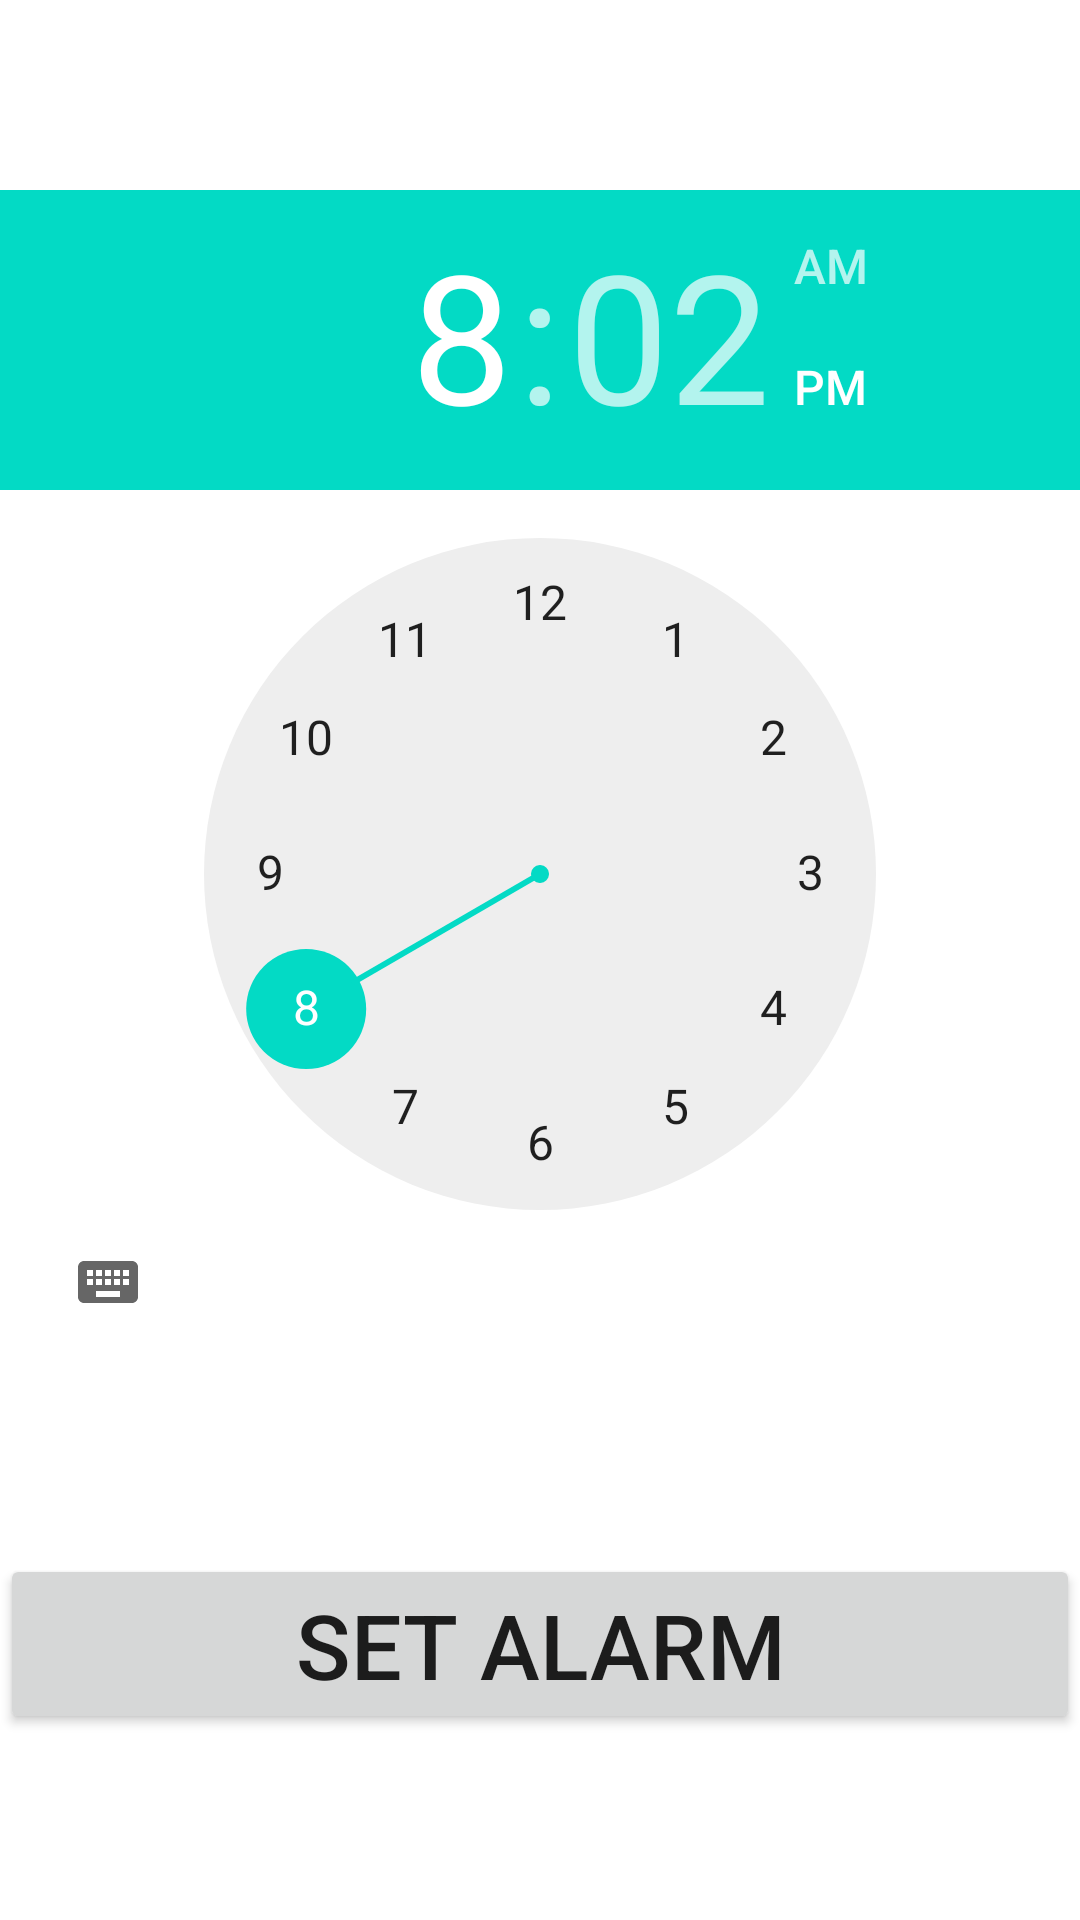

Here is an Android app screen rendered from its layout file. Give the layout XML and the strings, colors and styles it references.
<!-- AndroidManifest.xml: application theme Theme.MedicineReminderApp -->
<!-- res/layout/activity_alarm_setter.xml -->
<?xml version="1.0" encoding="utf-8"?>
<androidx.constraintlayout.widget.ConstraintLayout
    xmlns:android="http://schemas.android.com/apk/res/android"
    xmlns:tools="http://schemas.android.com/tools"
    xmlns:app="http://schemas.android.com/apk/res-auto"
    android:layout_width="match_parent"
    android:layout_height="match_parent"
    tools:context=".AlarmSetter">

    <TimePicker
        android:id="@+id/timePicker"
        android:layout_width="match_parent"
        android:layout_height="wrap_content"
        app:layout_constraintBottom_toBottomOf="parent"
        app:layout_constraintEnd_toEndOf="parent"
        app:layout_constraintStart_toStartOf="parent"
        app:layout_constraintTop_toTopOf="parent"
        app:layout_constraintVertical_bias="0.251" />

    <Button
        android:id="@+id/buttonTimePicker"
        android:layout_width="match_parent"
        android:layout_height="60dp"
        android:text="SET ALARM"
        android:textSize="30sp"
        app:layout_constraintBottom_toBottomOf="parent"
        app:layout_constraintEnd_toEndOf="parent"
        app:layout_constraintStart_toStartOf="parent"
        app:layout_constraintTop_toBottomOf="@+id/timePicker"
        app:layout_constraintVertical_bias="0.519" />

</androidx.constraintlayout.widget.ConstraintLayout>
<!-- resources referenced by this layout -->
<resources>
  <style name="Theme.MedicineReminderApp" parent="Theme.MaterialComponents.DayNight.DarkActionBar">
          
          <item name="colorPrimary">@color/purple_500</item>
          <item name="colorPrimaryVariant">@color/purple_700</item>
          <item name="colorOnPrimary">@color/white</item>
          
          <item name="colorSecondary">@color/teal_200</item>
          <item name="colorSecondaryVariant">@color/teal_700</item>
          <item name="colorOnSecondary">@color/black</item>
          
          <item name="android:statusBarColor" tools:targetApi="l">?attr/colorPrimaryVariant</item>
          
      </style>
  <color name="purple_500">#FF6200EE</color>
  <color name="purple_700">#FF3700B3</color>
  <color name="white">#FFFFFFFF</color>
  <color name="teal_200">#FF03DAC5</color>
  <color name="teal_700">#FF018786</color>
  <color name="black">#FF000000</color>
</resources>
